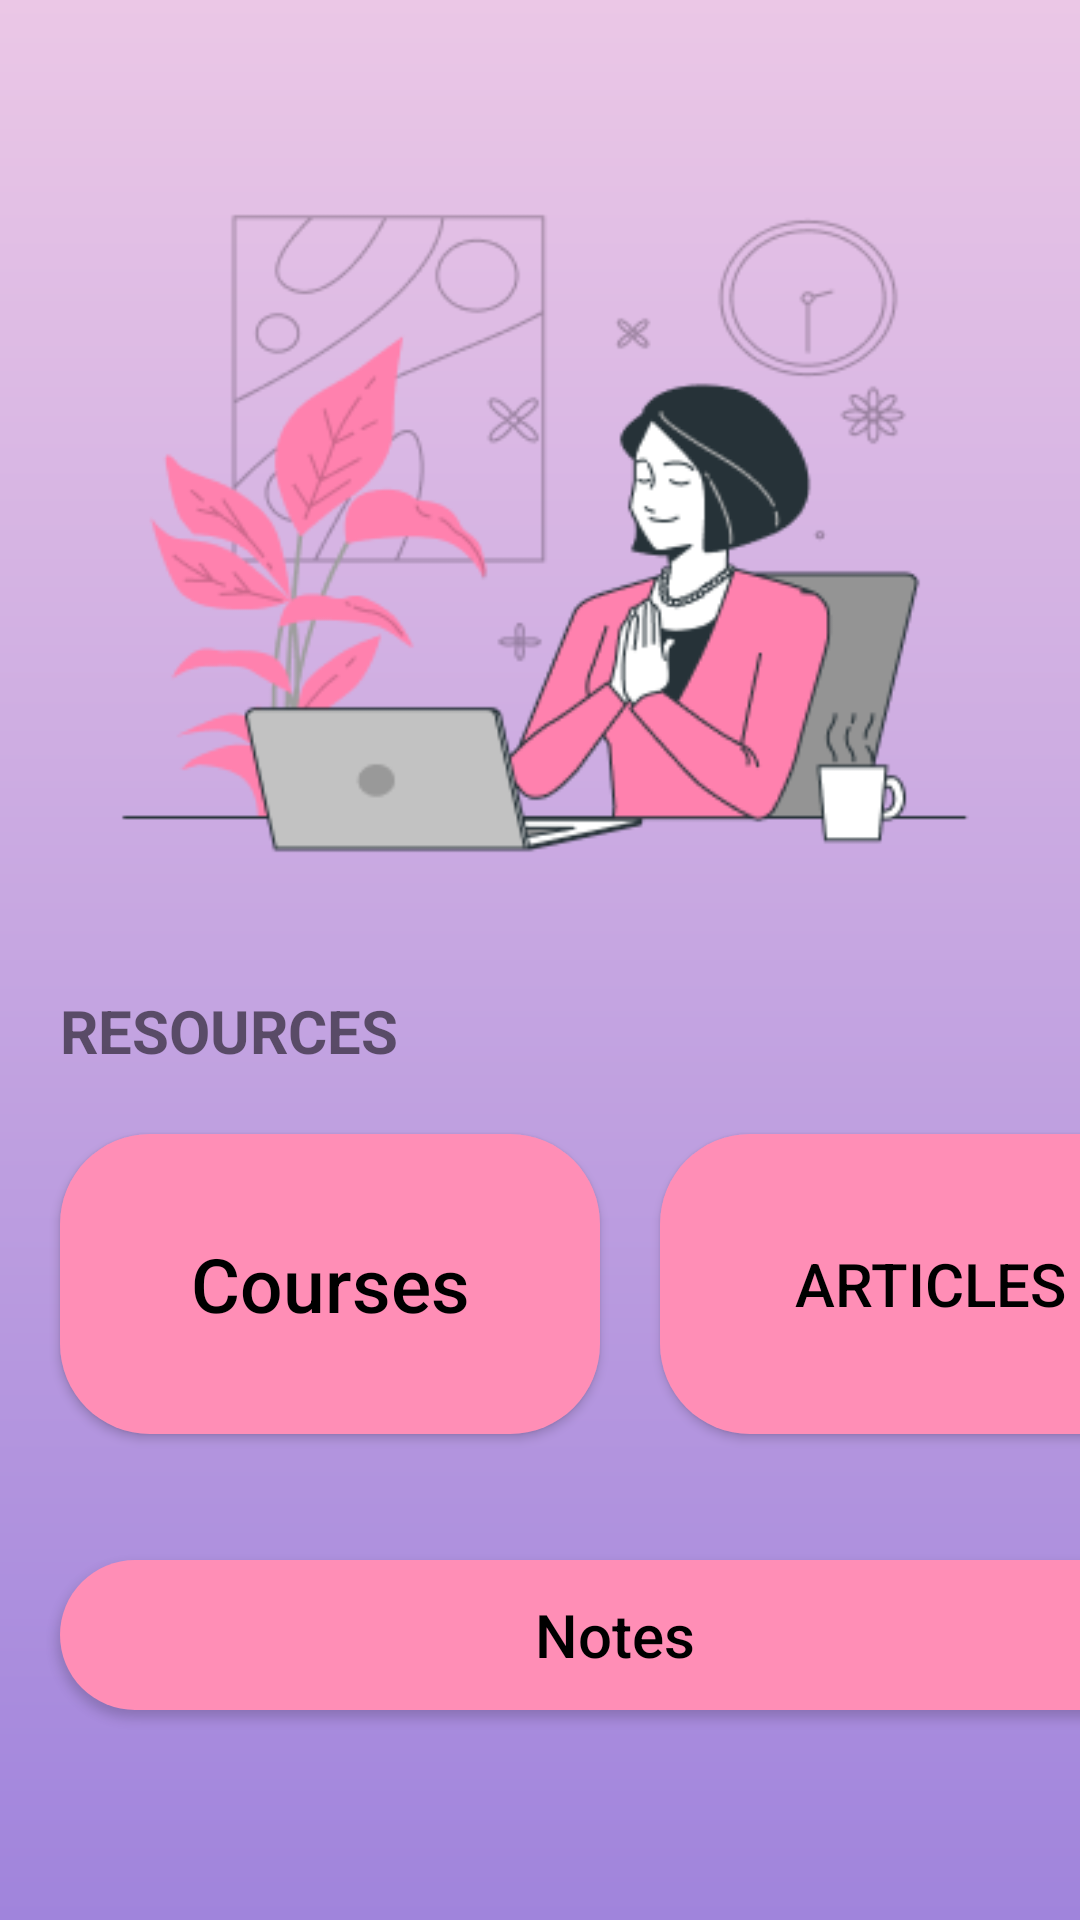

Reconstruct the res/layout file that produces this screen, plus the resources it refers to.
<!-- AndroidManifest.xml: application theme Theme.GraduationProjectJavaMain -->
<!-- res/layout/fragment_meditation.xml -->
<?xml version="1.0" encoding="utf-8"?>
<FrameLayout xmlns:android="http://schemas.android.com/apk/res/android"
    xmlns:app="http://schemas.android.com/apk/res-auto"
    xmlns:tools="http://schemas.android.com/tools"
    android:layout_width="match_parent"
    android:layout_height="match_parent"
    android:background="@drawable/gradient_background"
android:id="@+id/med_layout"
    tools:context=".meditationFragment">


    <ImageView
        android:id="@+id/imageView12"
        android:layout_width="wrap_content"
        android:layout_height="wrap_content"
        android:layout_margin="30dp"
        android:src="@drawable/picbuttom" />

    <TextView
        android:id="@+id/textView6"
        android:layout_width="wrap_content"
        android:layout_height="wrap_content"
        android:text="RESOURCES"
        android:textSize="20sp"
        android:textStyle="bold"
        android:layout_marginLeft="20dp"
        android:layout_marginTop="330dp"

        />
    <FrameLayout
        android:id="@+id/frameLayout"
        android:layout_width="match_parent"
        android:layout_height="match_parent"
        />

    <androidx.appcompat.widget.AppCompatButton
        android:id="@+id/btn_courses"
        android:layout_width="180dp"
        android:layout_height="100dp"
        android:layout_marginTop="378dp"
        android:background="@drawable/secbutonbg"

        android:text="Courses"
        android:layout_marginLeft="20dp"
        android:textAllCaps="false"
        android:textColor="@color/black"
        android:textSize="25dp"
        app:layout_constraintEnd_toEndOf="parent"
        app:layout_constraintStart_toStartOf="parent"
        app:layout_constraintTop_toBottomOf="@+id/imageView11" />



    <androidx.appcompat.widget.AppCompatButton
        android:id="@+id/btn_try_again"
        android:layout_width="180dp"
        android:layout_height="100dp"
        android:layout_marginTop="378dp"
        android:background="@drawable/secbutonbg"

        android:text="ARTICLES"
        android:layout_marginLeft="220dp"
        android:textAllCaps="false"
        android:textColor="@color/black"
        android:textSize="20dp"
        app:layout_constraintEnd_toEndOf="parent"
        app:layout_constraintStart_toStartOf="parent"
        app:layout_constraintTop_toBottomOf="@+id/imageView11" />


    <androidx.appcompat.widget.AppCompatButton
        android:id="@+id/btn_notes"
        android:layout_width="370dp"
        android:layout_height="50dp"

        android:layout_marginTop="520dp"

        android:background="@drawable/secbutonbg"
        android:text="Notes"
        android:textAllCaps="false"
        android:textColor="@color/black"
        android:textSize="20dp"
        android:layout_marginLeft="20dp"
        app:layout_constraintEnd_toEndOf="parent"
        app:layout_constraintStart_toStartOf="parent"
        app:layout_constraintTop_toBottomOf="@+id/btn_try_again" />
</FrameLayout>
<!-- resources referenced by this layout -->
<resources>
  <color name="black">#FF000000</color>
  <!-- drawable gradient_background (drawable) -->
  <?xml version="1.0" encoding="utf-8"?>
  <shape xmlns:android="http://schemas.android.com/apk/res/android"
      android:shape="rectangle">
      <gradient
          android:angle="90"
          android:startColor="#A084DC"
          android:endColor="#EBC7E6"
          android:type="linear"/>
  </shape>
  <!-- drawable picbuttom: png bitmap (drawable-v24, 27147 bytes) -->
  <!-- drawable secbutonbg (drawable) -->
  <shape
      xmlns:android="http://schemas.android.com/apk/res/android"
      android:shape="rectangle"
      >
  
      <corners android:radius="30dp" />
      <solid android:color="#FF8EB6" />
  </shape>
  <style name="Theme.GraduationProjectJavaMain" parent="Theme.MaterialComponents.DayNight.NoActionBar.Bridge">
          
          <item name="colorPrimary">@color/purple_500</item>
          <item name="colorPrimaryVariant">@color/purple_700</item>
          <item name="colorOnPrimary">@color/white</item>
          
          <item name="colorSecondary">@color/teal_200</item>
          <item name="colorSecondaryVariant">@color/teal_700</item>
  
          
          <item name="android:statusBarColor">?attr/colorPrimaryVariant</item>
          
      </style>
  <color name="purple_500">#FF6200EE</color>
  <color name="purple_700">#FF3700B3</color>
  <color name="white">#FFFFFFFF</color>
  <color name="teal_200">#FF03DAC5</color>
  <color name="teal_700">#FF018786</color>
</resources>
